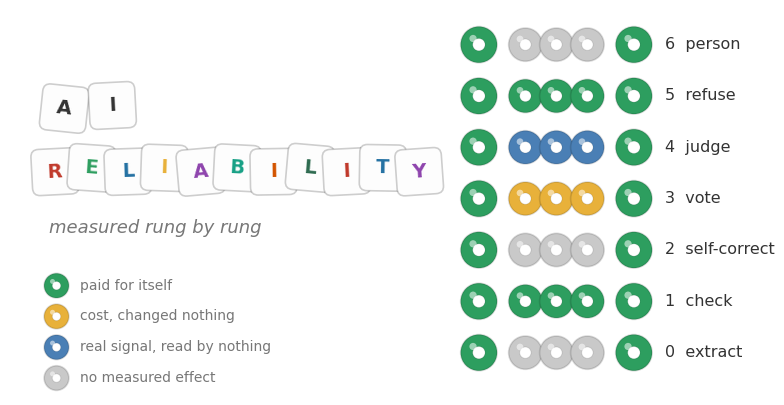

The matplotlib source for this figure:
import matplotlib
matplotlib.use("Agg")
import matplotlib.pyplot as plt
from matplotlib.patches import Circle, FancyBboxPatch

GREEN, AMBER, GREY, RED, BLUE = "#2d9e5f", "#e8b13a", "#c9c9c9", "#c94f4f", "#4a7fb5"

# rung 0..6 : (label, colour, note). The colour IS the verdict; the notes are
# deliberately empty. They used to carry CADEC base-run literals ("75-82% lane",
# "38-41 -> 4-6 err / 100") and drifted from the README table beneath the image
# within a week. Numbers live in the table and the article, once each.
RUNGS = [
    ("0  extract",      GREY,  ""),
    ("1  check",        GREEN, ""),
    ("2  self-correct", GREY,  ""),
    ("3  vote",         AMBER, ""),
    ("4  judge",        BLUE,  ""),
    ("5  refuse",       GREEN, ""),
    ("6  person",       GREY,  ""),
]

fig, ax = plt.subplots(figsize=(9.6, 5.0))
ax.set_xlim(0, 9.6); ax.set_ylim(0, 5.0); ax.axis("off")
fig.patch.set_facecolor("white")

def bead(x, y, r, c, edge="#00000022"):
    ax.add_patch(Circle((x, y), r, facecolor=c, edgecolor=edge, lw=1.2, zorder=3))
    # the hole, which is what makes a pony bead read as a bead
    ax.add_patch(Circle((x, y), r * 0.34, facecolor="white", edgecolor="#00000018",
                        lw=0.8, zorder=4))
    # highlight
    ax.add_patch(Circle((x - r*0.32, y + r*0.34), r * 0.20, facecolor="#ffffff88",
                        edgecolor="none", zorder=5))

# ---- the ladder: two green stiles, seven coloured rungs ----------------
x0, x1 = 6.05, 8.05
y_bot, y_top = 0.55, 4.55
n = len(RUNGS)
ys = [y_bot + i * (y_top - y_bot) / (n - 1) for i in range(n)]
R = 0.235

for i, (label, colour, note) in enumerate(RUNGS):
    y = ys[i]
    # stiles
    bead(x0, y, R, GREEN)
    bead(x1, y, R, GREEN)
    # rung — three beads across, coloured by what the layer bought
    for k, xf in enumerate((0.30, 0.5, 0.70)):
        bead(x0 + (x1 - x0) * xf, y, R * 0.92, colour)
    # label
    ax.text(x1 + 0.40, y, label, fontsize=11.5, va="center", ha="left",
            color="#333333", fontfamily="DejaVu Sans")
    if note:
        ax.text(x1 + 2.15, y, note, fontsize=9.5, va="center", ha="left",
                color="#888888", fontfamily="DejaVu Sans", style="italic")

# ---- the letter beads --------------------------------------------------
import matplotlib.transforms as mtrans

def letter_bead(x, y, ch, face="#fdfdfd", ink="#333333", size=0.28, rot=0):
    tr = mtrans.Affine2D().rotate_deg_around(x, y, rot) + ax.transData
    ax.add_patch(FancyBboxPatch((x - size, y - size), 2*size, 2*size,
                                boxstyle="round,pad=0.02,rounding_size=0.10",
                                facecolor=face, edgecolor="#00000030", lw=1.2,
                                zorder=3, transform=tr))
    ax.text(x, y, ch, fontsize=14, ha="center", va="center", color=ink,
            fontweight="bold", zorder=4, rotation=rot, fontfamily="DejaVu Sans")

INK = ["#c0392b", "#2d9e5f", "#2471a3", "#e8b13a", "#8e44ad", "#16a085",
       "#d35400", "#2d6a4f", "#c0392b", "#2471a3", "#8e44ad"]

JIT = [3, -4, 2, -2, 5, -3, 1, -5, 3, -1, 4]
for i, ch in enumerate("AI"):
    letter_bead(0.70 + i*0.62, 3.72 + (0.04 if i else 0), ch,
                ink="#333333", rot=-6 + i*9)

word = "RELIABILITY"
for i, ch in enumerate(word):
    letter_bead(0.58 + i*0.47, 2.92 + (0.03 if i % 2 else -0.02), ch,
                ink=INK[i % len(INK)], rot=JIT[i % len(JIT)])

ax.text(0.50, 2.10, "measured rung by rung", fontsize=13, color="#777777",
        fontfamily="DejaVu Sans", style="italic")

# small key
kx, ky = 0.60, 1.42
for c, t in ((GREEN, "paid for itself"), (AMBER, "cost, changed nothing"),
             (BLUE, "real signal, read by nothing"), (GREY, "no measured effect")):
    bead(kx, ky, 0.16, c)
    ax.text(kx + 0.30, ky, t, fontsize=10, va="center", color="#777777",
            fontfamily="DejaVu Sans")
    ky -= 0.40

fig.savefig("fig0-hero.png", dpi=150, bbox_inches="tight", facecolor="white")
print("written")
